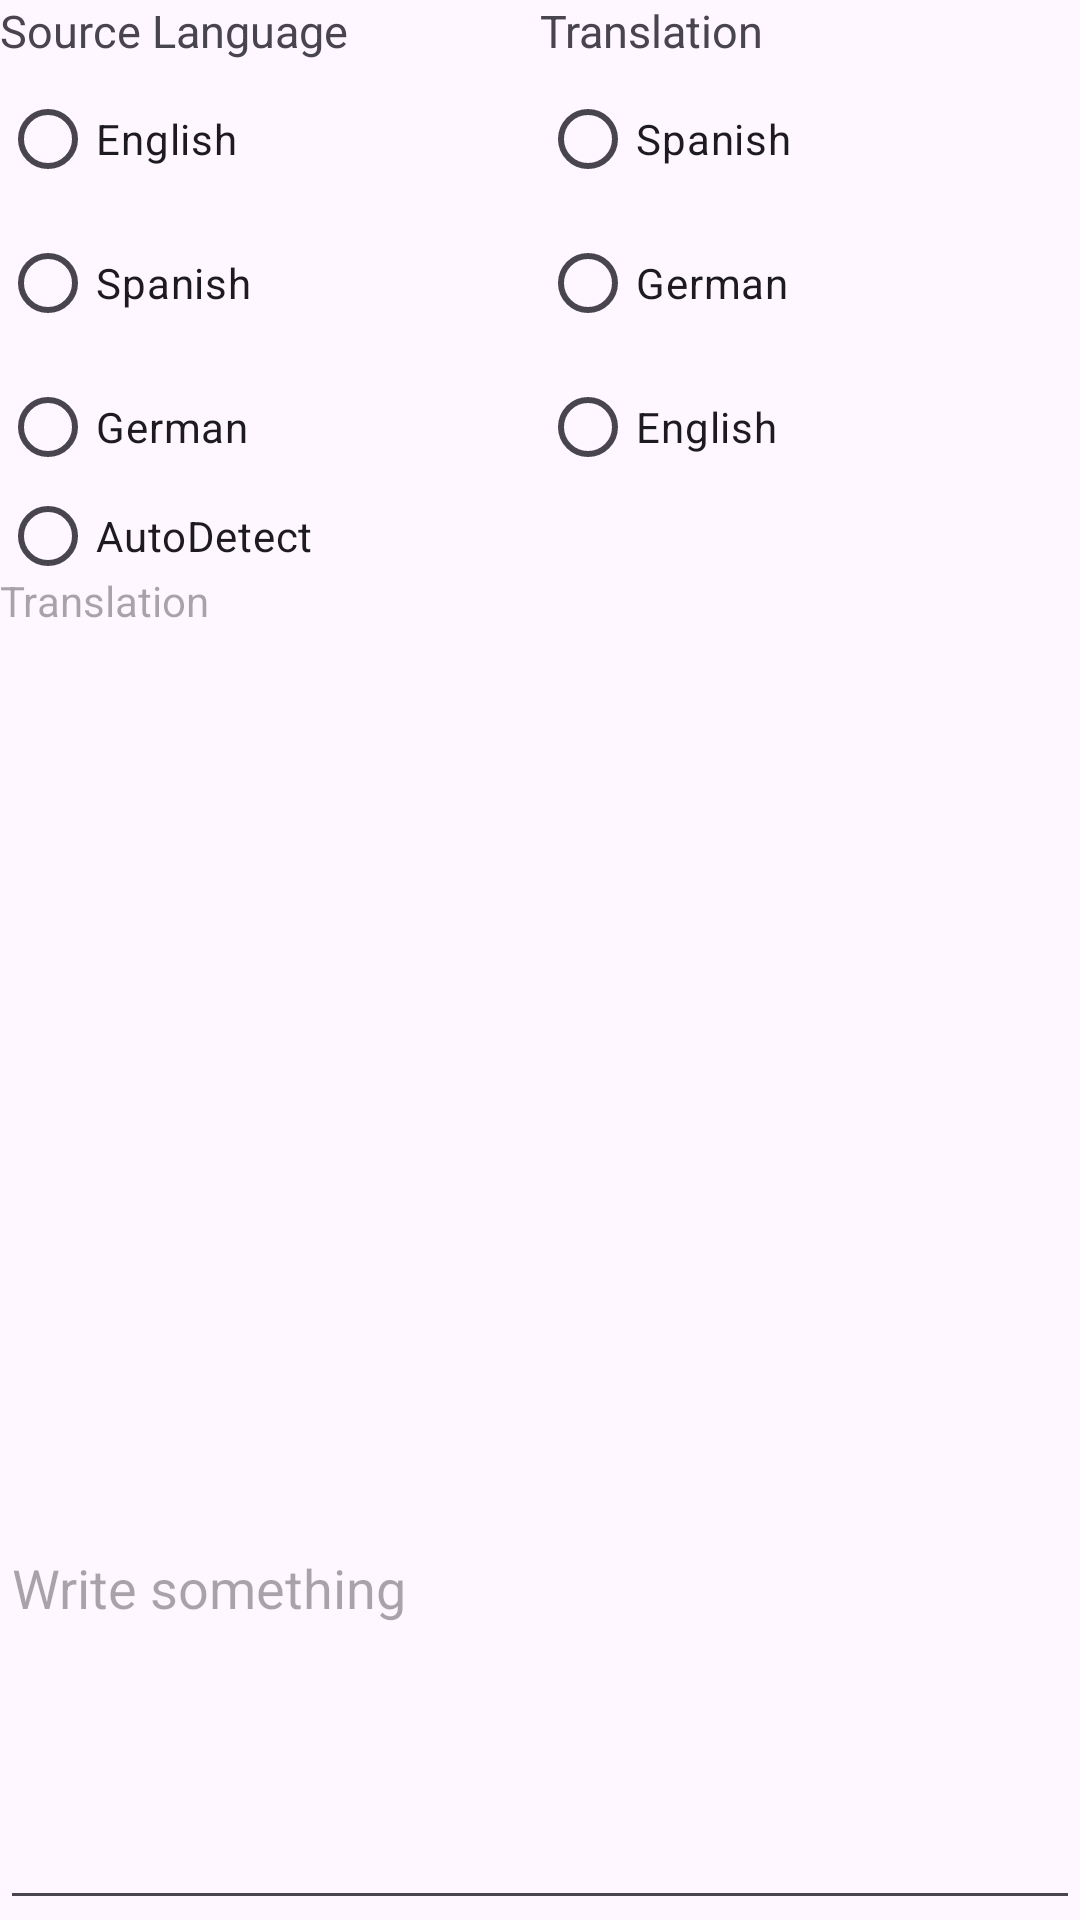

This screen was rendered from an Android layout file. Write that file and the resources it references.
<!-- AndroidManifest.xml: application theme Theme.C323p4Translator -->
<!-- res/layout/fragment_translate.xml -->
<?xml version="1.0" encoding="utf-8"?>
<LinearLayout android:layout_width="match_parent"
    android:layout_height="match_parent"
    xmlns:android="http://schemas.android.com/apk/res/android"
    xmlns:tools="http://schemas.android.com/tools"
    android:orientation="vertical"
    android:layout_margin="10dp"
    tools:context=".MainActivity">
    <LinearLayout
        android:layout_width="match_parent"
        android:layout_height="0dp"
        android:layout_weight=".1"
        android:orientation="horizontal">
        <TextView
            android:layout_width="0dp"
            android:layout_height="match_parent"
            android:layout_weight="1"
            android:text="Source Language"
            android:textSize="15sp"/>
        <TextView
            android:layout_width="0dp"
            android:layout_height="match_parent"
            android:layout_weight="1"
            android:text="Translation"
            android:textSize="15sp"/>
    </LinearLayout>

    <LinearLayout
        android:layout_width="match_parent"
        android:layout_height="0dp"
        android:layout_weight=".75"
        android:orientation="horizontal">

        <RadioGroup
            android:layout_width="0dp"
            android:layout_height="match_parent"
            android:layout_weight="1"
            android:id="@+id/sourceRG">

            <RadioButton
                android:id="@+id/rbEngS"
                android:layout_width="match_parent"
                android:layout_height="wrap_content"
                android:text="English" />

            <RadioButton
                android:id="@+id/rbSpanS"
                android:layout_width="match_parent"
                android:layout_height="wrap_content"
                android:text="Spanish" />

            <RadioButton
                android:id="@+id/rbGermS"
                android:layout_width="match_parent"
                android:layout_height="wrap_content"
                android:text="German" />
            <RadioButton
                android:id="@+id/rbAuto"
                android:layout_width="match_parent"
                android:layout_height="wrap_content"
                android:text="AutoDetect"/>
        </RadioGroup>

        <RadioGroup
            android:layout_width="0dp"
            android:layout_height="match_parent"
            android:layout_weight="1"
            android:id="@+id/targetRG">

            <RadioButton
                android:id="@+id/rbSpanT"
                android:layout_width="match_parent"
                android:layout_height="wrap_content"
                android:text="Spanish" />

            <RadioButton
                android:id="@+id/rbGermT"
                android:layout_width="match_parent"
                android:layout_height="wrap_content"
                android:text="German" />

            <RadioButton
                android:id="@+id/rbEngT"
                android:layout_width="match_parent"
                android:layout_height="wrap_content"
                android:text="English" />
        </RadioGroup>
    </LinearLayout>

    <LinearLayout
        android:layout_width="match_parent"
        android:layout_height="0dp"
        android:layout_weight="1">
        <TextView
            android:id="@+id/tvTran"
            android:layout_width="0dp"
            android:layout_height="match_parent"
            android:layout_weight="1"
            android:hint="Translation"/>
    </LinearLayout>
    <EditText
        android:layout_width="match_parent"
        android:layout_height="0dp"
        android:layout_weight="1"
        android:id="@+id/etWrite"
        android:hint="Write something">
    </EditText>

</LinearLayout>
<!-- resources referenced by this layout -->
<resources>
  <style name="Theme.C323p4Translator" parent="Base.Theme.C323p4Translator" />
  <style name="Base.Theme.C323p4Translator" parent="Theme.Material3.DayNight.NoActionBar">
          
          
      </style>
</resources>
